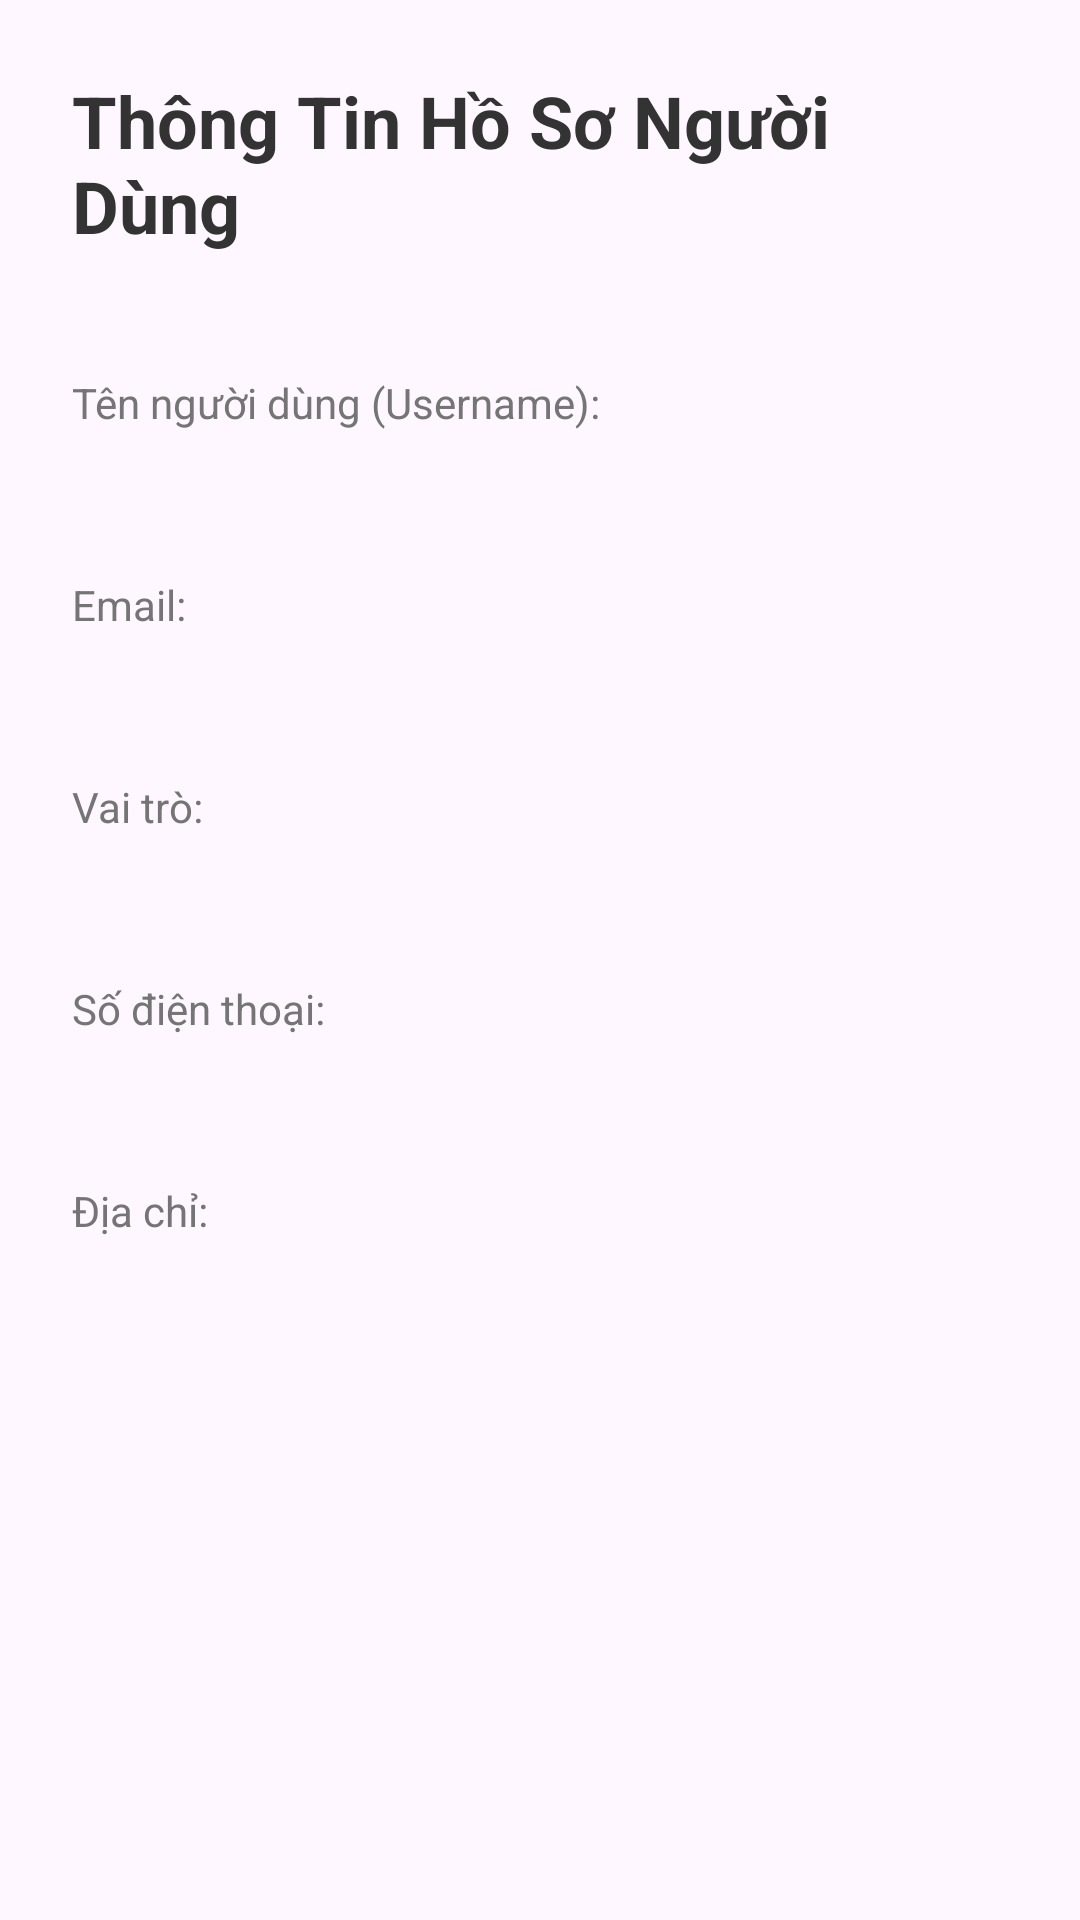

Reconstruct the res/layout file that produces this screen, plus the resources it refers to.
<!-- AndroidManifest.xml: application theme Theme.KnowledgeManagerSystems -->
<!-- res/layout/activity_user_profile.xml -->
<?xml version="1.0" encoding="utf-8"?>
<androidx.constraintlayout.widget.ConstraintLayout xmlns:android="http://schemas.android.com/apk/res/android"
    xmlns:app="http://schemas.android.com/apk/res-auto"
    xmlns:tools="http://schemas.android.com/tools"
    android:layout_width="match_parent"
    android:layout_height="match_parent"
    android:padding="24dp"
    tools:context=".controller.UserProfileActivity">

    <TextView
        android:id="@+id/textViewProfileTitle"
        android:layout_width="wrap_content"
        android:layout_height="wrap_content"
        android:text="Thông Tin Hồ Sơ Người Dùng"
        android:textColor="#333333"
        android:textSize="24sp"
        android:textStyle="bold"
        app:layout_constraintStart_toStartOf="parent"
        app:layout_constraintTop_toTopOf="parent" />

    <ScrollView
        android:layout_width="match_parent"
        android:layout_height="0dp"
        android:layout_marginTop="24dp"
        app:layout_constraintTop_toBottomOf="@+id/textViewProfileTitle"
        app:layout_constraintBottom_toTopOf="@+id/buttonEditProfile">

        <LinearLayout
            android:layout_width="match_parent"
            android:layout_height="wrap_content"
            android:orientation="vertical">

            <TextView style="@style/ProfileLabelStyle" android:text="Tên người dùng (Username):" />
            <TextView
                android:id="@+id/textViewUsername"
                style="@style/ProfileValueStyle"
                tools:text="Tên đang tải..." />

            <TextView style="@style/ProfileLabelStyle" android:text="Email:" />
            <TextView
                android:id="@+id/textViewEmail"
                style="@style/ProfileValueStyle"
                tools:text="Email đang tải..." />

            <TextView style="@style/ProfileLabelStyle" android:text="Vai trò:" />
            <TextView
                android:id="@+id/textViewRole"
                style="@style/ProfileValueStyle"
                tools:text="Vai trò đang tải..." />

            <TextView style="@style/ProfileLabelStyle" android:text="Số điện thoại:" />
            <TextView
                android:id="@+id/textViewPhone"
                style="@style/ProfileValueStyle"
                tools:text="Số điện thoại đang tải..." />

            <TextView style="@style/ProfileLabelStyle" android:text="Địa chỉ:" />
            <TextView
                android:id="@+id/textViewAddress"
                style="@style/ProfileValueStyle"
                tools:text="Địa chỉ đang tải..." />

        </LinearLayout>
    </ScrollView>

    <Button
        android:id="@+id/buttonEditProfile"
        android:layout_width="match_parent"
        android:layout_height="wrap_content"
        android:text="CHỈNH SỬA HỒ SƠ"
        android:visibility="gone"
        app:layout_constraintBottom_toBottomOf="parent" />

</androidx.constraintlayout.widget.ConstraintLayout>
<!-- resources referenced by this layout -->
<resources>
  <style name="ProfileLabelStyle">
          <item name="android:layout_width">wrap_content</item>
          <item name="android:layout_height">wrap_content</item>
          <item name="android:textSize">14sp</item>
          <item name="android:textColor">#757575</item>
          <item name="android:layout_marginTop">16dp</item>
      </style>
  <style name="ProfileValueStyle">
          <item name="android:layout_width">match_parent</item>
          <item name="android:layout_height">wrap_content</item>
          <item name="android:textSize">18sp</item>
          <item name="android:textColor">#333333</item>
          <item name="android:textStyle">bold</item>
          <item name="android:paddingBottom">8dp</item>
      </style>
  <style name="Theme.KnowledgeManagerSystems" parent="Base.Theme.KnowledgeManagerSystems" />
  <style name="Base.Theme.KnowledgeManagerSystems" parent="Theme.Material3.DayNight.NoActionBar">
          
          
      </style>
</resources>
